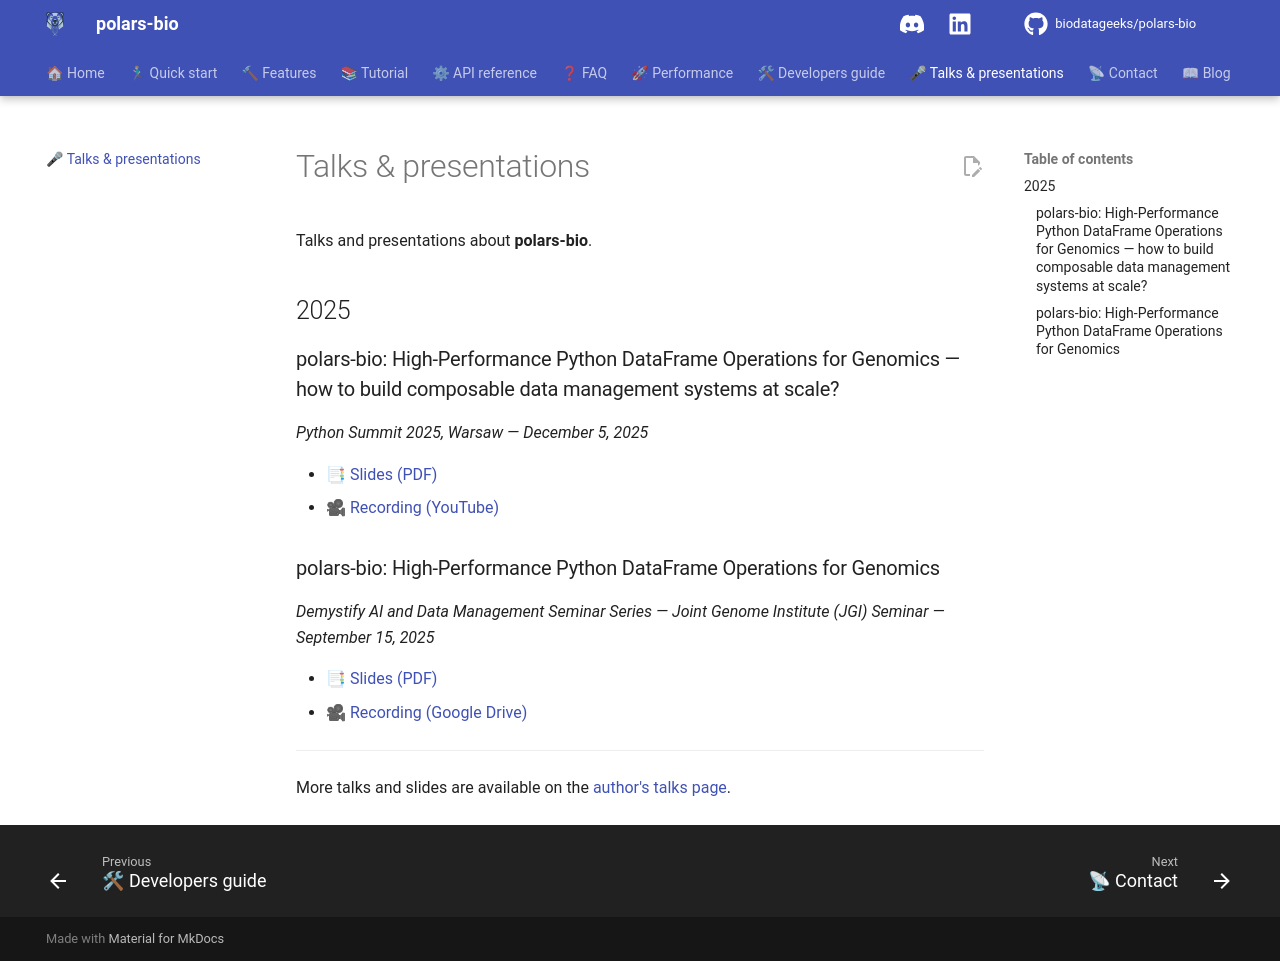

repository: biodatageeks/polars-bio · page: talks/index.html · generator: mkdocs

# Talks & presentations

Talks and presentations about **polars-bio**.

## 2025

### polars-bio: High-Performance Python DataFrame Operations for Genomics — how to build composable data management systems at scale?

*Python Summit 2025, Warsaw — December 5, 2025*

- 📑 [Slides (PDF)](https://marekwiewiorka.org/talks/slides/2025/polars_bio_python_summit-2025.pdf)
- 🎥 [Recording (YouTube)](https://youtu.be/NCDxty74pdk?si=MIUTlZ12v-ZGzv-X)

### polars-bio: High-Performance Python DataFrame Operations for Genomics

*Demystify AI and Data Management Seminar Series — Joint Genome Institute (JGI) Seminar — September 15, 2025*

- 📑 [Slides (PDF)](https://marekwiewiorka.org/talks/slides/2025/2025-sep-15-polars_bio_seminar_jgi.pdf)
- 🎥 [Recording (Google Drive)](https://drive.google.com/file/d/1p6Ehj9y9Gpn3Fs9DwEwOY7_f4n6ZgD7R/view?usp=sharing)

---

More talks and slides are available on the [author's talks page](https://marekwiewiorka.org/talks/).
